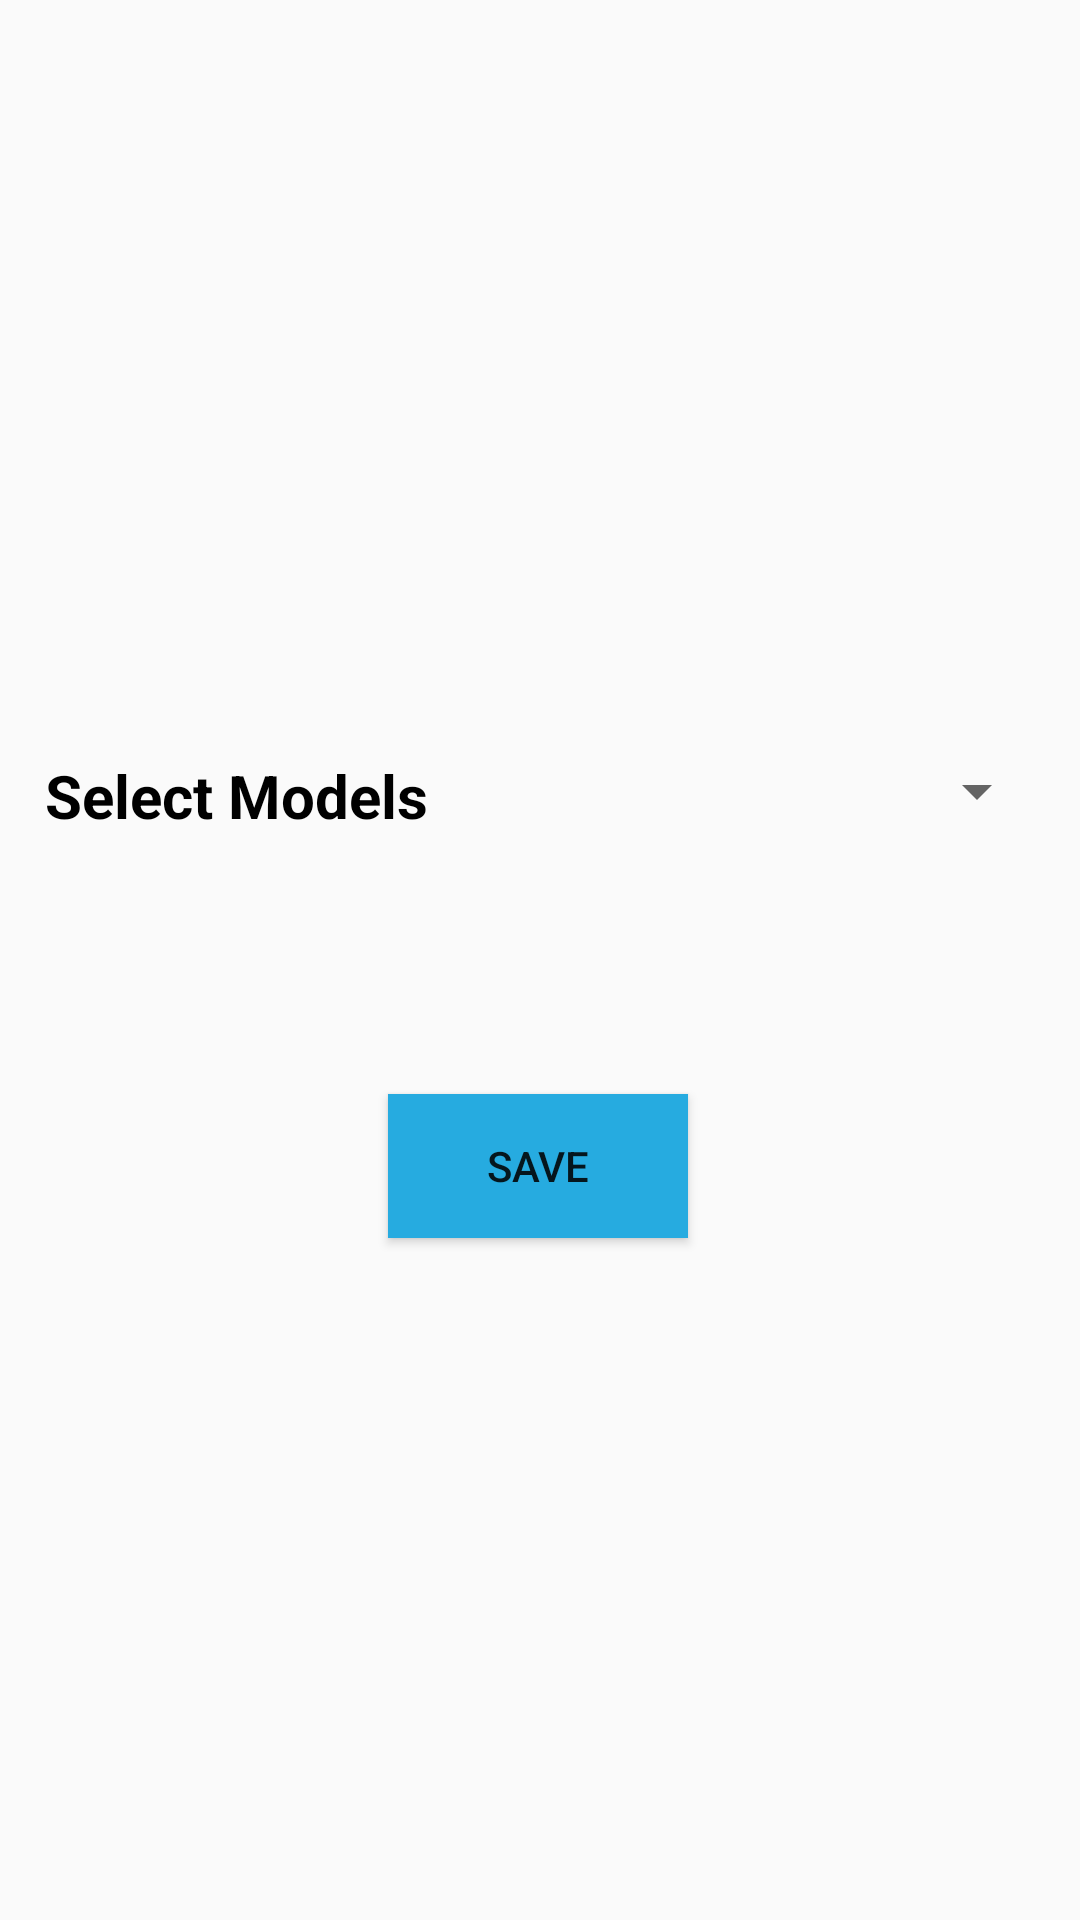

Write the Android layout XML for this screen, with the resource values it uses.
<!-- AndroidManifest.xml: application theme Theme.CV_Pro_wireless_1 -->
<!-- res/layout/activity_selecting_model.xml -->
<?xml version="1.0" encoding="utf-8"?>
<androidx.constraintlayout.widget.ConstraintLayout xmlns:android="http://schemas.android.com/apk/res/android"
    xmlns:app="http://schemas.android.com/apk/res-auto"
    xmlns:tools="http://schemas.android.com/tools"
    android:layout_width="match_parent"
    android:layout_height="match_parent"
    tools:context="com.cvpro.competition.Selecting_Model">

    <Spinner
        android:id="@+id/spinner"
        android:layout_width="230dp"
        android:layout_height="40dp"
        app:layout_constraintBottom_toBottomOf="parent"
        app:layout_constraintEnd_toEndOf="parent"
        app:layout_constraintHorizontal_bias="0.92"
        app:layout_constraintStart_toStartOf="parent"
        app:layout_constraintTop_toTopOf="parent"
        app:layout_constraintVertical_bias="0.406" />

    <TextView
        android:id="@+id/textView"
        android:layout_width="137dp"
        android:layout_height="40dp"
        android:text="Select Models "
        android:textAlignment="center"
        android:textColor="@color/black"
        android:textSize="20dp"
        android:textStyle="bold"
        android:gravity="center"
        app:layout_constraintBottom_toBottomOf="parent"
        app:layout_constraintEnd_toEndOf="parent"
        app:layout_constraintHorizontal_bias="0.058"
        app:layout_constraintStart_toStartOf="parent"
        app:layout_constraintTop_toTopOf="parent"
        app:layout_constraintVertical_bias="0.409" />

    <Button
        android:id="@+id/button"
        android:layout_width="100dp"
        android:layout_height="wrap_content"
        android:text="Save"
        android:background="@color/colorAccent"
        app:layout_constraintBottom_toBottomOf="parent"
        app:layout_constraintEnd_toEndOf="parent"
        app:layout_constraintHorizontal_bias="0.498"
        app:layout_constraintStart_toStartOf="parent"
        app:layout_constraintTop_toTopOf="parent"
        app:layout_constraintVertical_bias="0.616" />

</androidx.constraintlayout.widget.ConstraintLayout>
<!-- resources referenced by this layout -->
<resources>
  <color name="black">#FF000000</color>
  <color name="colorAccent">#26ABE0</color>
  <style name="Theme.CV_Pro_wireless_1" parent="Theme.MaterialComponents.DayNight.NoActionBar.Bridge">
          
          <item name="colorPrimary">@color/colorAccent</item>
          <item name="colorPrimaryVariant">@color/colorAccent</item>
          <item name="colorOnPrimary">@color/white</item>
          
          <item name="colorSecondary">@color/teal_200</item>
          <item name="colorSecondaryVariant">@color/teal_700</item>
          <item name="colorOnSecondary">@color/black</item>
          
          <item name="android:statusBarColor">@color/colorAccent</item>
          
      </style>
  <color name="white">#FFFFFFFF</color>
  <color name="teal_200">#FF03DAC5</color>
  <color name="teal_700">#FF018786</color>
</resources>
